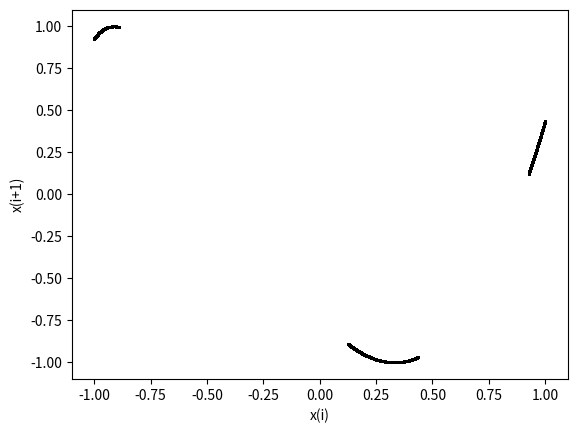

Here is the Python script that generated this plot: (Note: this script raises an exception after producing the figure.)
import numpy as np
import matplotlib.pyplot as plt
import math

q=0.9
k=2.741
g=10
#filename="./Latex/LateX images/sine q="+ str(q)+"/g" + str(g) +".png"
#filename="./Latex/LateX images/graphs q19/" + str(k) +".png"
filename="./Latex/LateX images/cheb q="+ str(q)+"/g" + str(g) +".png"

N=10**6+1
x = np.zeros(len(range(0, N)))
y= np.zeros(len(range(0, N)))
x[0] = 0
x[1] = 0.1
for i in range(2,N):
    #x[i] = k * math.sin(k* math.sinh(q * math.sin(2* x[i - 1]))); #np.sine - np.sinh
    #x[i] =k *(1 + x[i - 1]) * (1 + x[i - 1]) * (2 - x[i - 1]) + q #logistic
    x[i] = math.cos(k**q * math.acos(q*x[i - 1]))  #cheb

xpoints=x[300:-1]
ypoints=x[301:]

plt.plot(xpoints,ypoints,'.',color='black',markersize=1)

plt.xlabel("x(i)")
plt.ylabel("x(i+1)")

plt.savefig(filename,bbox_inches='tight')
plt.show()